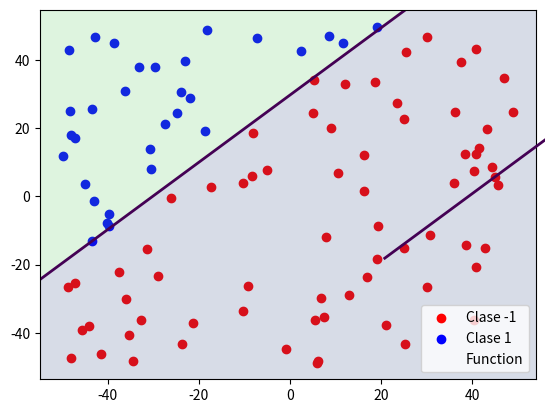
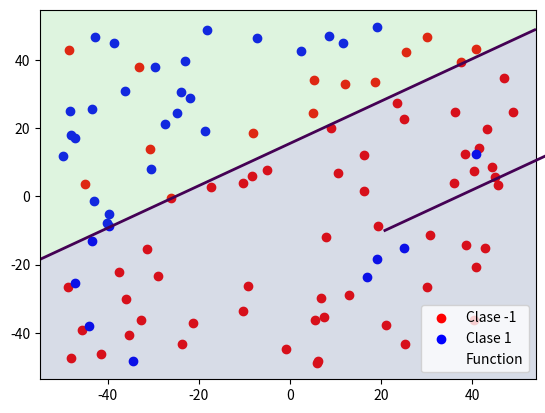
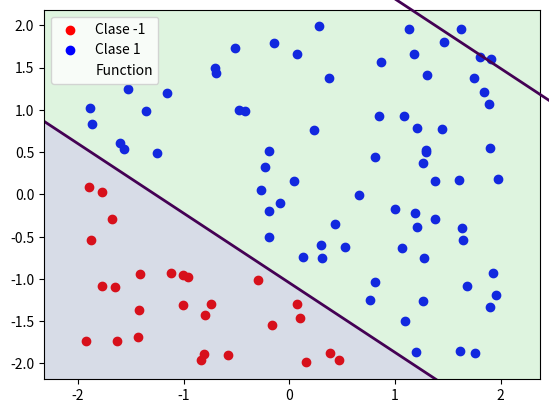

Reproduce these figures in Python, in order.
#!/usr/bin/env python3

########################################################################
############################## IMPORTS #################################
########################################################################

import numpy as np
import matplotlib.pyplot as plt
import math


# Fijamos la semilla
np.random.seed(1)

########################################################################
####################### FUNCIONES AUXILIARES  ##########################
########################################################################


def f(x, y, a, b):
    return 1 if y - a * x - b >= 0 else -1


def simula_recta(intervalo=[-50, 50]):
    points = np.random.uniform(intervalo[0], intervalo[1], size=(2, 2))
    x1 = points[0, 0]
    x2 = points[1, 0]
    y1 = points[0, 1]
    y2 = points[1, 1]
    # y = a*x + b
    a = (y2 - y1) / (x2 - x1)  # Calculo de la pendiente.
    b = y1 - a * x1  # Calculo del termino independiente.

    return a, b


def simula_unif(N, dim, rango):
    return np.random.uniform(rango[0], rango[1], (N, dim))


def scatter(x, y=None, f=None, label="Function"):
    """
    Funcion scatter, nos permite pintar un conjunto de puntos en un plano 2D.
    Argumentos:
    - x: Conjunto de puntos
    Argumentos opcionales:
    - y: Conjunto de etiquetas de dichos puntos.
    - f: Función a representar
    - label: Etiqueta de la funcion f
    """
    _, ax = plt.subplots()
    ax.set_ylim(1.1 * np.min(x[:, 1]), 1.1 * np.max(x[:, 1]))
    if y is None:
        ax.scatter(x[:, 0], x[:, 1])
    else:
        colors = {-1: "red", 1: "blue"}
        # Para cada clase:
        for cls, name in [(-1, "Clase -1"), (1, "Clase 1")]:
            # Obten los miembros de la clase
            class_members = x[np.where(y == cls)[0]]

            # Representa en scatter plot
            ax.scatter(
                class_members[:, 0], class_members[:, 1], c=colors[cls], label=name
            )
        if f is not None:
            xmin, xmax = ax.get_xlim()
            ymin, ymax = ax.get_ylim()
            X, Y = np.meshgrid(
                np.linspace(xmin - 0.2, xmax + 0.2, 100),
                np.linspace(ymin - 0.2, ymax + 0.2, 100),
            )
            positions = np.vstack([X.ravel(), Y.ravel()])

            Z = f(positions.T).reshape(X.shape[0], X.shape[0])
            plt.contourf(X, Y, Z, levels=0, alpha=0.2)
            plt.contour(X, Y, Z, levels=[0], linewidths=2).collections[0].set_label(
                label
            )

    if y is not None or f is not None:
        ax.legend()
    plt.show()


########################################################################
############################# ALGORITMOS  ##############################
########################################################################


def ajusta_PLA(datos, labels, max_iter, vini):
    """Calcula el hiperplano solución al problema de clasificación binaria.
    Argumentos:
    - datos: matriz de datos,
    - labels: Etiquetas,
    - max_iter: Número máximo de iteraciones
    - vini: Valor inicial
    Devuelve:
    - w: El vector de pesos
    - it: el número de iteraciones."""

    w = vini.copy()
    ws = [w]

    for it in range(max_iter):
        w_old = w.copy()

        for dato, label in zip(datos, labels):
            if w.dot(dato) * label <= 0:
                w += label * dato

        ws.append(w)

        if np.all(w == w_old):  # No hay cambios
            return w, ws, len(ws)

    return w, ws, len(ws) - 1


N = 100
a, b = simula_recta()

x = simula_unif(N, 2, [-N / 2, N / 2])

y = np.empty((N))
for i in range(N):
    y[i] = f(x[i, 0], x[i, 1], a, b)

x_hom = np.hstack((np.ones((N, 1)), x))
y_noise = y.copy()

# Modifica un 10% aleatorio de cada etiqueta
for label in {-1, 1}:
    labels = np.nonzero(y == label)[0]
    rand_labels = np.random.choice(labels, math.ceil(0.1 * len(labels)), replace=False)
    y_noise[rand_labels] = -y_noise[rand_labels]


def get_results(data, labels, classifier):
    """Obtiene el porcentaje de puntos correctamente clasificados
    por un clasificador dado.
    Argumentos:
    - data: los datos a utilizar,
    - labels: conjunto de etiquetas correctas,
    - classifier: clasificador, acepta los datos como parámetros."""

    # Si la etiqueta y la clasificación tienen signo distinto, entonces está mal clasificado.
    # en caso contrario esta bien clasificado.
    answers = labels * classifier(data)
    return 100 * len(answers[answers >= 0]) / len(labels)


def PLA_experiment(x, y, max_iters=1000):
    """Prueba el algoritmo de Perceptron para un conjunto de x dado."""

    print("\tVector inicial de zeros.")
    w, _, its = ajusta_PLA(x, y, max_iters, np.zeros(3))
    print("\t\tIteraciones: {} épocas".format(its))
    print("\t\t% correctos: {}%".format(get_results(x, y, lambda x: x.dot(w))))
    scatter(x[:, [1, 2]], y, lambda x: w[0] + x[:, 0] * w[1] + x[:, 1] * w[2])
    print("\tVector inicial aleatorio (media de 10 ejecuciones)")

    iterations = np.empty((10,))
    percentages = np.empty((10,))

    for i in range(10):
        w, _, iterations[i] = ajusta_PLA(x, y, max_iters, np.random.rand(3))
        percentages[i] = get_results(x, y, lambda x: x.dot(w))

    print(
        "\t\tIteraciones: \u03BC = {} épocas, \u03C3 = {:.02f}".format(
            np.mean(iterations), np.std(iterations)
        )
    )
    print(
        "\t\t% correctos: \u03BC = {}%, \u03C3 = {:.02f}".format(
            np.mean(percentages), np.std(percentages)
        )
    )


print("Apartado 2.1.a (sin ruido)")
PLA_experiment(x_hom, y)

# Ahora con los datos del ejercicio 1.2.b
print("Apartado 2.1.b (con ruido)")
PLA_experiment(x_hom, y_noise)


############################################################
##################### Apartado b ###########################
############################################################


intervalo = [-2, 2]
a, b = simula_recta(intervalo)

N = 100
datos = simula_unif(N, 2, intervalo)
datos_hom = np.hstack((np.ones((N, 1)), datos))

labels = np.empty((N,))
for i in range(N):
    labels[i] = f(datos[i, 0], datos[i, 1], a, b)


def logistic_error(x, y, w):
    return np.mean(np.log(1 + np.exp(-y * x.dot(w))))


def d_logistic_error(x, y, w):
    return -y * x / (1 + np.exp(y * w.dot(x)))


def rl_sdg(data, labels, eta=0.01, w=None):

    if w is None:
        w = np.zeros(data.shape[1])
    indexes = np.arange(data.shape[0])

    ws = []
    while True:
        w_old = w.copy()
        indexes = np.random.permutation(indexes)

        for index in indexes:
            w += -eta * d_logistic_error(data[index], labels[index], w)

        ws.append(w.copy())
        if np.linalg.norm(w - w_old) <= 0.01:
            break

    return w, ws


w, ws = rl_sdg(datos_hom, labels)
print("Apartado 2.2 (en ventana aparte)")
scatter(
    datos, labels, lambda x: w[0] + x[:, 0] * w[1] + x[:, 1] * w[2],
)

n_test = 1000
test = simula_unif(n_test, 2, intervalo)
test_hom = np.hstack((np.ones((n_test, 1)), test))

labels_test = np.empty((n_test,))
for i in range(n_test):
    labels_test[i] = f(test[i, 0], test[i, 1], a, b)

print(
    "\t% correctos en test RL: {}%".format(
        get_results(test_hom, labels_test, lambda x: x.dot(w))
    )
)
print("\tError: {}".format(logistic_error(test_hom, labels_test, w)))
